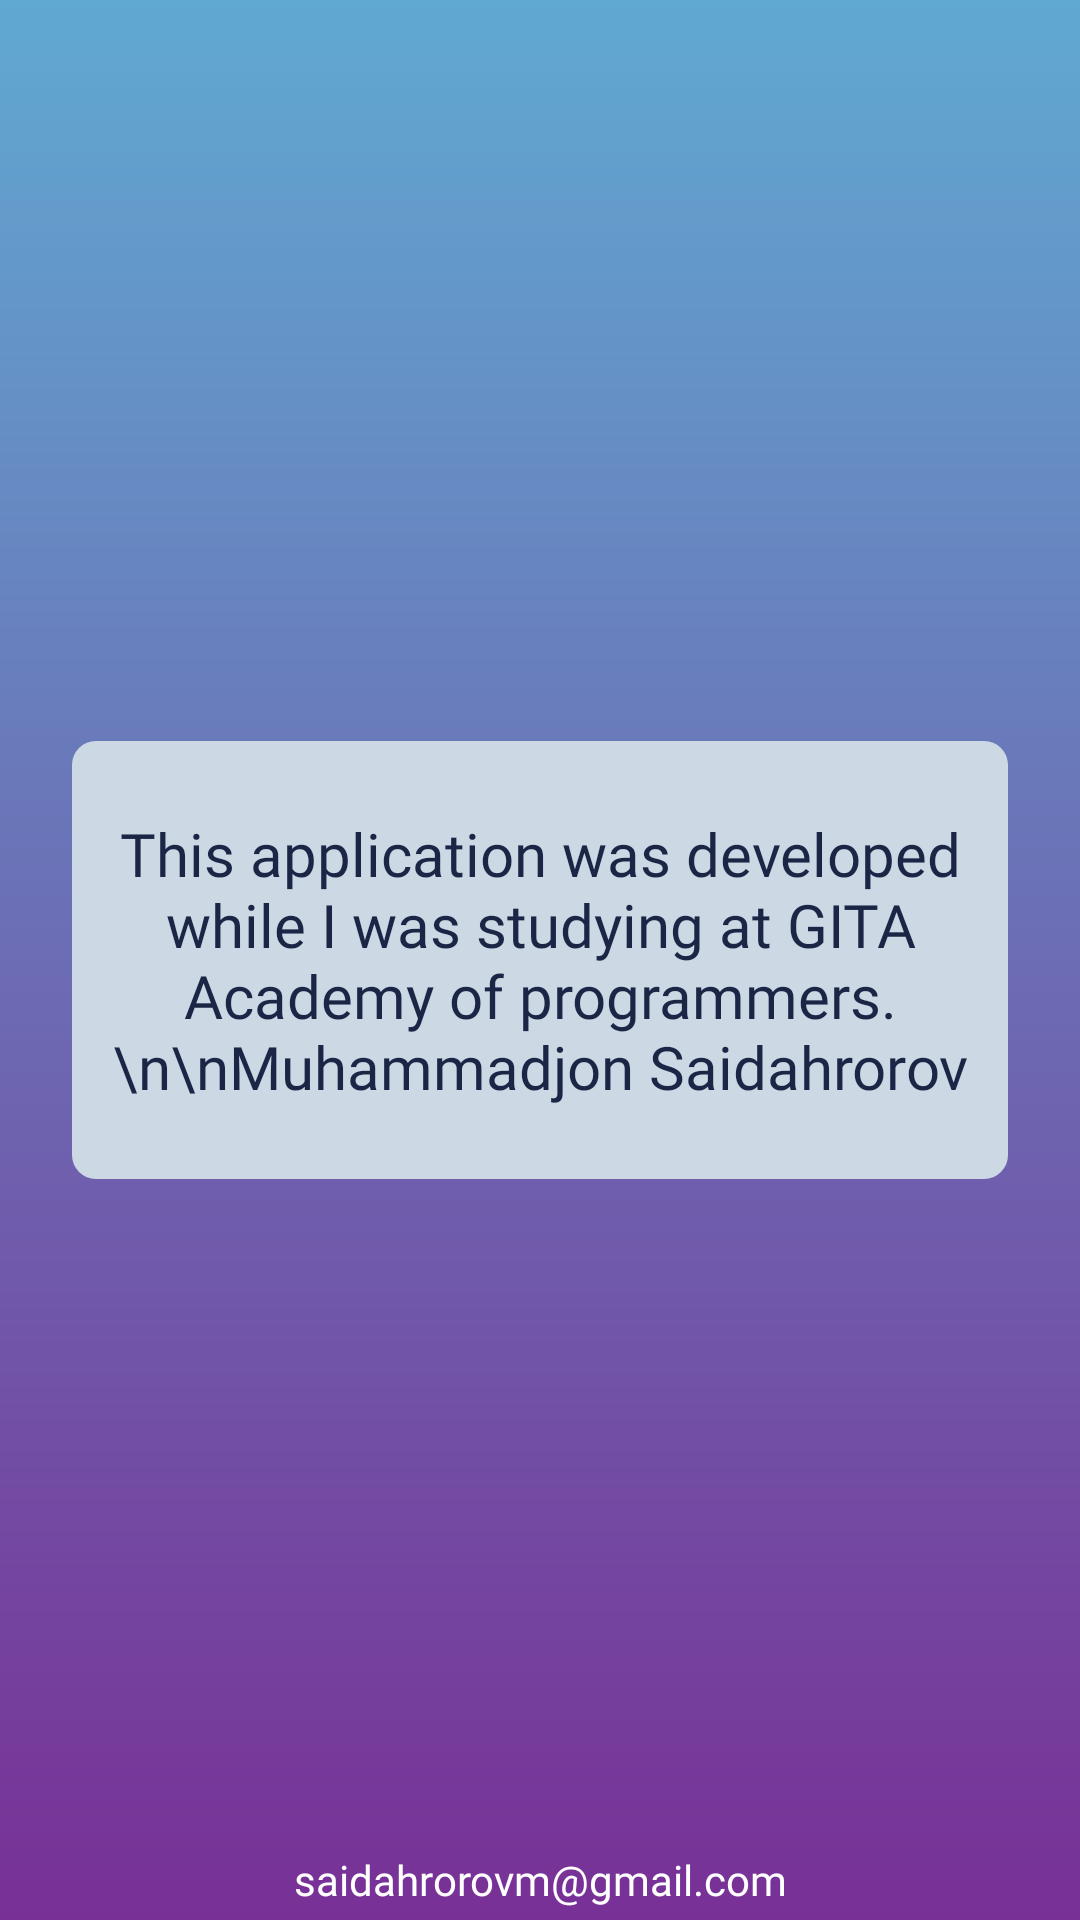

Reconstruct the res/layout file that produces this screen, plus the resources it refers to.
<!-- AndroidManifest.xml: application theme Theme.2048mn -->
<!-- res/layout/activity_info.xml -->
<?xml version="1.0" encoding="utf-8"?>
<androidx.constraintlayout.widget.ConstraintLayout xmlns:android="http://schemas.android.com/apk/res/android"
    xmlns:app="http://schemas.android.com/apk/res-auto"
    xmlns:tools="http://schemas.android.com/tools"
    android:layout_width="match_parent"
    android:layout_height="match_parent"
    android:background="@drawable/fon"
    tools:context=".ui.info.InfoActivity">

    <androidx.appcompat.widget.AppCompatImageView
        android:id="@+id/iconBackIdInfo"
        android:layout_width="24dp"
        android:layout_height="24dp"
        android:layout_gravity="start"
        android:layout_marginStart="24dp"
        android:src="@drawable/baseline_arrow_back_ios_24"
        android:layout_marginTop="24dp"
        android:background="?android:selectableItemBackgroundBorderless"
        app:layout_constraintStart_toStartOf="parent"
        app:layout_constraintTop_toTopOf="parent" />

    <TextView
        android:layout_width="match_parent"
        android:layout_height="wrap_content"
        android:layout_margin="24dp"
        android:textSize="20sp"
        android:textColor="#1B2545"
        android:paddingVertical="24dp"
        android:paddingHorizontal="4dp"
        android:background="@drawable/bg_item_2"
        android:gravity="center"
        android:fontFamily="@font/quicksand_bold"
        android:text="This application was developed while I was studying at GITA Academy of programmers.\n\nMuhammadjon Saidahrorov"
        app:layout_constraintBottom_toBottomOf="parent"
        app:layout_constraintTop_toTopOf="parent" />

    <TextView
        app:layout_constraintBottom_toBottomOf="parent"
        android:layout_width="match_parent"
        android:layout_marginBottom="4dp"
        android:textColor="@color/white"
        android:fontFamily="@font/quicksand_bold"
        android:gravity="center"
        android:text="saidahrorovm@gmail.com"
        android:layout_height="wrap_content"/>

</androidx.constraintlayout.widget.ConstraintLayout>
<!-- resources referenced by this layout -->
<resources>
  <color name="white">#FFFFFFFF</color>
  <!-- drawable bg_item_2 (drawable) -->
  <?xml version="1.0" encoding="utf-8"?>
  <shape xmlns:android="http://schemas.android.com/apk/res/android">
      <corners android:radius="8dp"/>
      <solid android:color="#CCD9E4"/>
  </shape>
  <!-- drawable fon (drawable) -->
  <?xml version="1.0" encoding="utf-8"?>
  <shape android:shape="rectangle" xmlns:android="http://schemas.android.com/apk/res/android">
      <gradient android:startColor="#783096" android:endColor="#60A9D2" android:angle="90"/>
  </shape>
  <style name="Theme.2048mn" parent="Theme.MaterialComponents.DayNight.NoActionBar">
          
          <item name="colorPrimary">@color/purple_500</item>
          <item name="colorPrimaryVariant">@color/purple_700</item>
          <item name="colorOnPrimary">@color/white</item>
          
          <item name="colorSecondary">@color/teal_200</item>
          <item name="colorSecondaryVariant">@color/teal_700</item>
          <item name="colorOnSecondary">@color/black</item>
          
          <item name="android:statusBarColor">?attr/colorPrimaryVariant</item>
          
      </style>
  <color name="purple_500">#FF6200EE</color>
  <color name="purple_700">#60A9D2</color>
  <color name="teal_200">#FF03DAC5</color>
  <color name="teal_700">#FF018786</color>
  <color name="black">#FF000000</color>
</resources>
